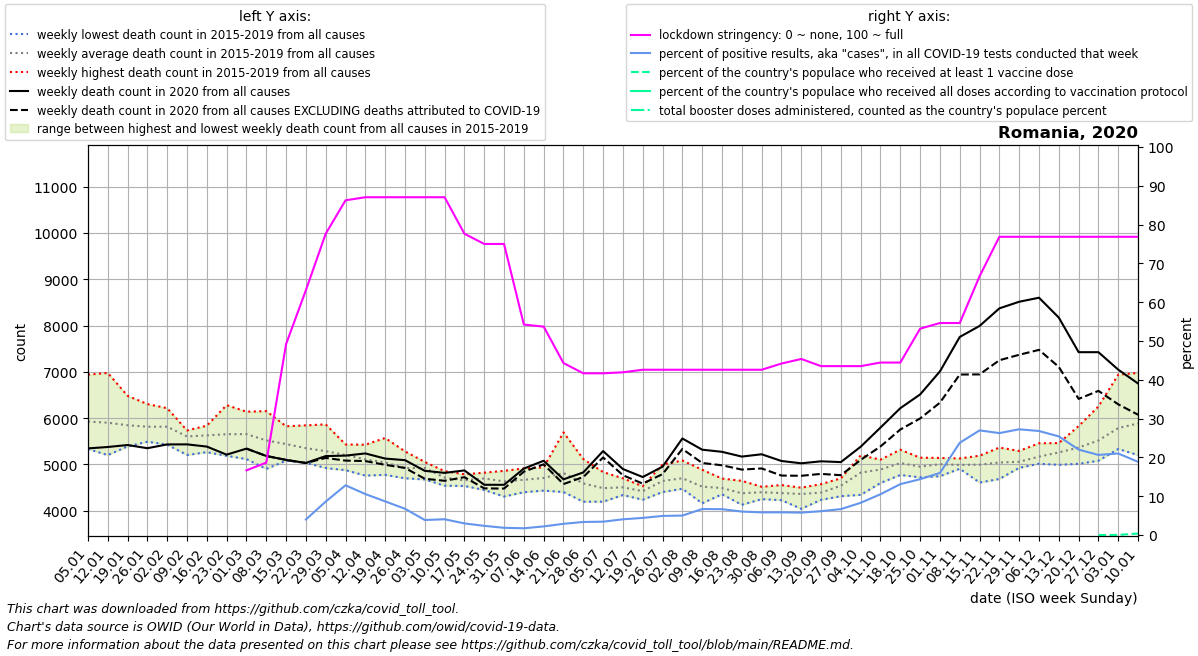

Data behind this chart, as committed beside it:
date, location, time_unit, time, deaths_2010_all_ages, deaths_2011_all_ages, deaths_2012_all_ages, deaths_2013_all_ages, deaths_2014_all_ages, deaths_2015_all_ages, deaths_2016_all_ages, deaths_2017_all_ages, deaths_2018_all_ages, deaths_2019_all_ages, deaths_2020_all_ages, deaths_2021_all_ages, deaths_2022_all_ages, new_deaths, new_cases_smoothed, new_tests_smoothed, stringency_index, people_vaccinated, people_fully_vaccinated, total_boosters
2020-01-05, Romania, weekly, 1, , , , , , 5803, 5770, 6940, 5333, 5784, 5346, 6748, , , , , , , , 
2020-01-12, Romania, weekly, 2, , , , , , 5848, 5345, 6977, 5201, 6136, 5376, 6486, , , , , , , , 
2020-01-19, Romania, weekly, 3, , , , , , 5602, 5389, 6482, 5500, 6256, 5419, 6924, , , , , , , , 
2020-01-26, Romania, weekly, 4, , , , , , 5508, 5514, 6304, 5490, 6259, 5350, 6299, , , , , , , , 
2020-02-02, Romania, weekly, 5, , , , , , 5560, 5427, 6066, 5808, 6215, 5432, 6250, , , , , , , , 
2020-02-09, Romania, weekly, 6, , , , , , 5688, 5203, 5725, 5668, 5734, 5433, 5904, , , , , , , , 
2020-02-16, Romania, weekly, 7, , , , , , 5815, 5264, 5721, 5838, 5497, 5385, 5917, , , , , , , , 
2020-02-23, Romania, weekly, 8, , , , , , 6281, 5186, 5593, 5859, 5344, 5211, 5928, , , , , , , , 
2020-03-01, Romania, weekly, 9, , , , , , 6139, 5114, 5398, 6111, 5508, 5341, 6220, , 0.0, , , 16.67, , , 
2020-03-08, Romania, weekly, 10, , , , , , 5909, 4903, 5133, 6152, 5498, 5182, 6391, , 0.0, 0.7756, , 18.65, , , 
2020-03-15, Romania, weekly, 11, , , , , , 5824, 5115, 5079, 5734, 5445, 5097, 6842, , 0.0, 8.735, , 49.2, , , 
2020-03-22, Romania, weekly, 12, , , , , , 5844, 5090, 5034, 5427, 5359, 5032, 7117, , 3.0, 30.82, 769.2, 63.09, , , 
2020-03-29, Romania, weekly, 13, , , , , , 5865, 5225, 4955, 5465, 4922, 5180, 7199, , 40.0, 119.9, 1392, 77.64, , , 
2020-04-05, Romania, weekly, 14, , , , , , 5432, 5224, 4876, 5300, 5186, 5190, 7176, , 108.0, 252.0, 1966, 86.25, , , 
2020-04-12, Romania, weekly, 15, , , , , , 5425, 4758, 5030, 5236, 5094, 5237, 7123, , 165.0, 326.2, 3089, 87.04, , , 
2020-04-19, Romania, weekly, 16, , , , , , 5571, 4860, 5223, 4774, 4783, 5126, 6762, , 135.0, 356.6, 4113, 87.04, , , 
2020-04-26, Romania, weekly, 17, , , , , , 5282, 4700, 4892, 4868, 4860, 5092, 6476, , 168.0, 334.8, 4946, 87.04, , , 
2020-05-03, Romania, weekly, 18, , , , , , 5053, 4918, 4939, 4675, 5023, 4861, 5872, , 171.0, 317.6, 8199, 87.04, , , 
2020-05-10, Romania, weekly, 19, , , , , , 4822, 4854, 4665, 4540, 4696, 4817, 5587, , 171.0, 318.9, 7847, 87.04, , , 
2020-05-17, Romania, weekly, 20, , , , , , 4667, 4646, 4534, 4637, 4787, 4870, 5281, , 146.0, 252.4, 8437, 77.64, , , 
2020-05-24, Romania, weekly, 21, , , , , , 4769, 4821, 4447, 4676, 4770, 4560, 4951, , 78.0, 188, 7942, 75.0, , , 
2020-05-31, Romania, weekly, 22, , , , , , 4306, 4734, 4628, 4861, 4635, 4559, 4820, , 81.0, 176.1, 9461, 75.0, , , 
2020-06-07, Romania, weekly, 23, , , , , , 4913, 4399, 4709, 4656, 4660, 4910, 4856, , 67.0, 161.1, 9271, 54.23, , , 
2020-06-14, Romania, weekly, 24, , , , , , 4682, 4819, 4434, 4658, 4937, 5079, 4637, , 77.0, 187.7, 8444, 53.7, , , 
2020-06-21, Romania, weekly, 25, , , , , , 4410, 5692, 4647, 4403, 4919, 4677, 5505, , 102.0, 266, 9205, 44.32, , , 
2020-06-28, Romania, weekly, 26, , , , , , 4283, 4683, 5117, 4194, 4671, 4827, 4792, , 100.0, 313.2, 9310, 41.67, , , 
2020-07-05, Romania, weekly, 27, , , , , , 4434, 4194, 4381, 4591, 4834, 5288, 4657, , 138.0, 354.6, 10307, 41.67, , , 
2020-07-12, Romania, weekly, 28, , , , , , 4604, 4501, 4382, 4699, 4338, 4900, 4922, , 134.0, 438.5, 10815, 41.93, , , 
2020-07-19, Romania, weekly, 29, , , , , , 4416, 4237, 4529, 4502, 4424, 4727, 4615, , 142.0, 610.4, 13834, 42.59, , , 
2020-07-26, Romania, weekly, 30, , , , , , 4997, 4577, 4403, 4505, 4728, 4951, 4973, , 161.0, 895.2, 18179, 42.59, , , 
2020-08-02, Romania, weekly, 31, , , , , , 4551, 4688, 5085, 4708, 4473, 5560, 4829, , 226.0, 1171, 23366, 42.59, , , 
2020-08-09, Romania, weekly, 32, , , , , , 4439, 4159, 4885, 4689, 4425, 5318, 4472, , 287.0, 1192, 17787, 42.59, , , 
2020-08-16, Romania, weekly, 33, , , , , , 4503, 4410, 4355, 4694, 4485, 5272, 4630, , 291.0, 1238, 18566, 42.59, , , 
2020-08-23, Romania, weekly, 34, , , , , , 4127, 4296, 4271, 4542, 4645, 5169, 4550, , 281.0, 1192, 19731, 42.59, , , 
2020-08-30, Romania, weekly, 35, , , , , , 4413, 4250, 4405, 4408, 4517, 5219, 4648, , 306.0, 1168, 19983, 42.59, , , 
2020-09-06, Romania, weekly, 36, , , , , , 4554, 4471, 4301, 4349, 4227, 5074, 5269, , 315.0, 1166, 19932, 44.18, , , 
2020-09-13, Romania, weekly, 37, , , , , , 4040, 4497, 4494, 4454, 4319, 5024, 5915, , 270.0, 1207, 20899, 45.37, , , 
2020-09-20, Romania, weekly, 38, , , , , , 4574, 4234, 4301, 4520, 4327, 5067, 6285, , 272.0, 1262, 20560, 43.52, , , 
2020-09-27, Romania, weekly, 39, , , , , , 4313, 4674, 4366, 4643, 4699, 5050, 7409, , 283.0, 1358, 20340, 43.52, , , 
2020-10-04, Romania, weekly, 40, , , , , , 4342, 4768, 4981, 5194, 4826, 5382, 9351, , 285.0, 1679, 20222, 43.52, , , 
2020-10-11, Romania, weekly, 41, , , , , , 4598, 5103, 4942, 5048, 4757, 5796, 10743, , 408.0, 2314, 22013, 44.44, , , 
2020-10-18, Romania, weekly, 42, , , , , , 4917, 5187, 4952, 5318, 4772, 6215, 11518, , 461.0, 3229, 24620, 44.44, , , 
2020-10-25, Romania, weekly, 43, , , , , , 4962, 5033, 4895, 5145, 4720, 6512, 11222, , 519.0, 3929, 27311, 53.17, , , 
2020-11-01, Romania, weekly, 44, , , , , , 4984, 5092, 5061, 5140, 4745, 7010, 10602, , 676.0, 4739, 29624, 54.63, , , 
2020-11-08, Romania, weekly, 45, , , , , , 5129, 4963, 4987, 4963, 4906, 7754, 8704, , 812.0, 6856, 28842, 54.63, , , 
2020-11-15, Romania, weekly, 46, , , , , , 5188, 5097, 4999, 5082, 4608, 7992, 7715, , 1047, 8081, 29972, 66.67, , , 
2020-11-22, Romania, weekly, 47, , , , , , 5074, 5088, 4991, 5364, 4685, 8372, 6628, , 1121, 8450, 32168, 76.85, , , 
2020-11-29, Romania, weekly, 48, , , , , , 4926, 5126, 5014, 5291, 4928, 8515, , , 1146, 7911, 29038, 76.85, , , 
2020-12-06, Romania, weekly, 49, , , , , , 5043, 5297, 5027, 5457, 5014, 8602, , , 1127, 6437, 24018, 76.85, , , 
2020-12-13, Romania, weekly, 50, , , , , , 4991, 5356, 5249, 5461, 5239, 8172, , , 1065, 6386, 25126, 76.85, , , 
2020-12-20, Romania, weekly, 51, , , , , , 5179, 5829, 5176, 5623, 5013, 7425, , , 1009, 5504, 24999, 76.85, , , 
2020-12-27, Romania, weekly, 52, , , , , , 5249, 6253, 5237, 5768, 5079, 7425, , , 836.0, 4301, 20841, 76.85, 965.0, , 
2021-01-03, Romania, weekly, 53, , , , , 5803, 5510, 6940, 5333, 5784, 5346, 7047, , , 749.0, 3437, 16358, 76.85, 8470, , 
2021-01-10, Romania, weekly, 1, , , , , 5848, 5770, 6977, 5201, 6136, 5376, 6748, , , 675.0, 3926, 20819, 76.85, 72196, , 
